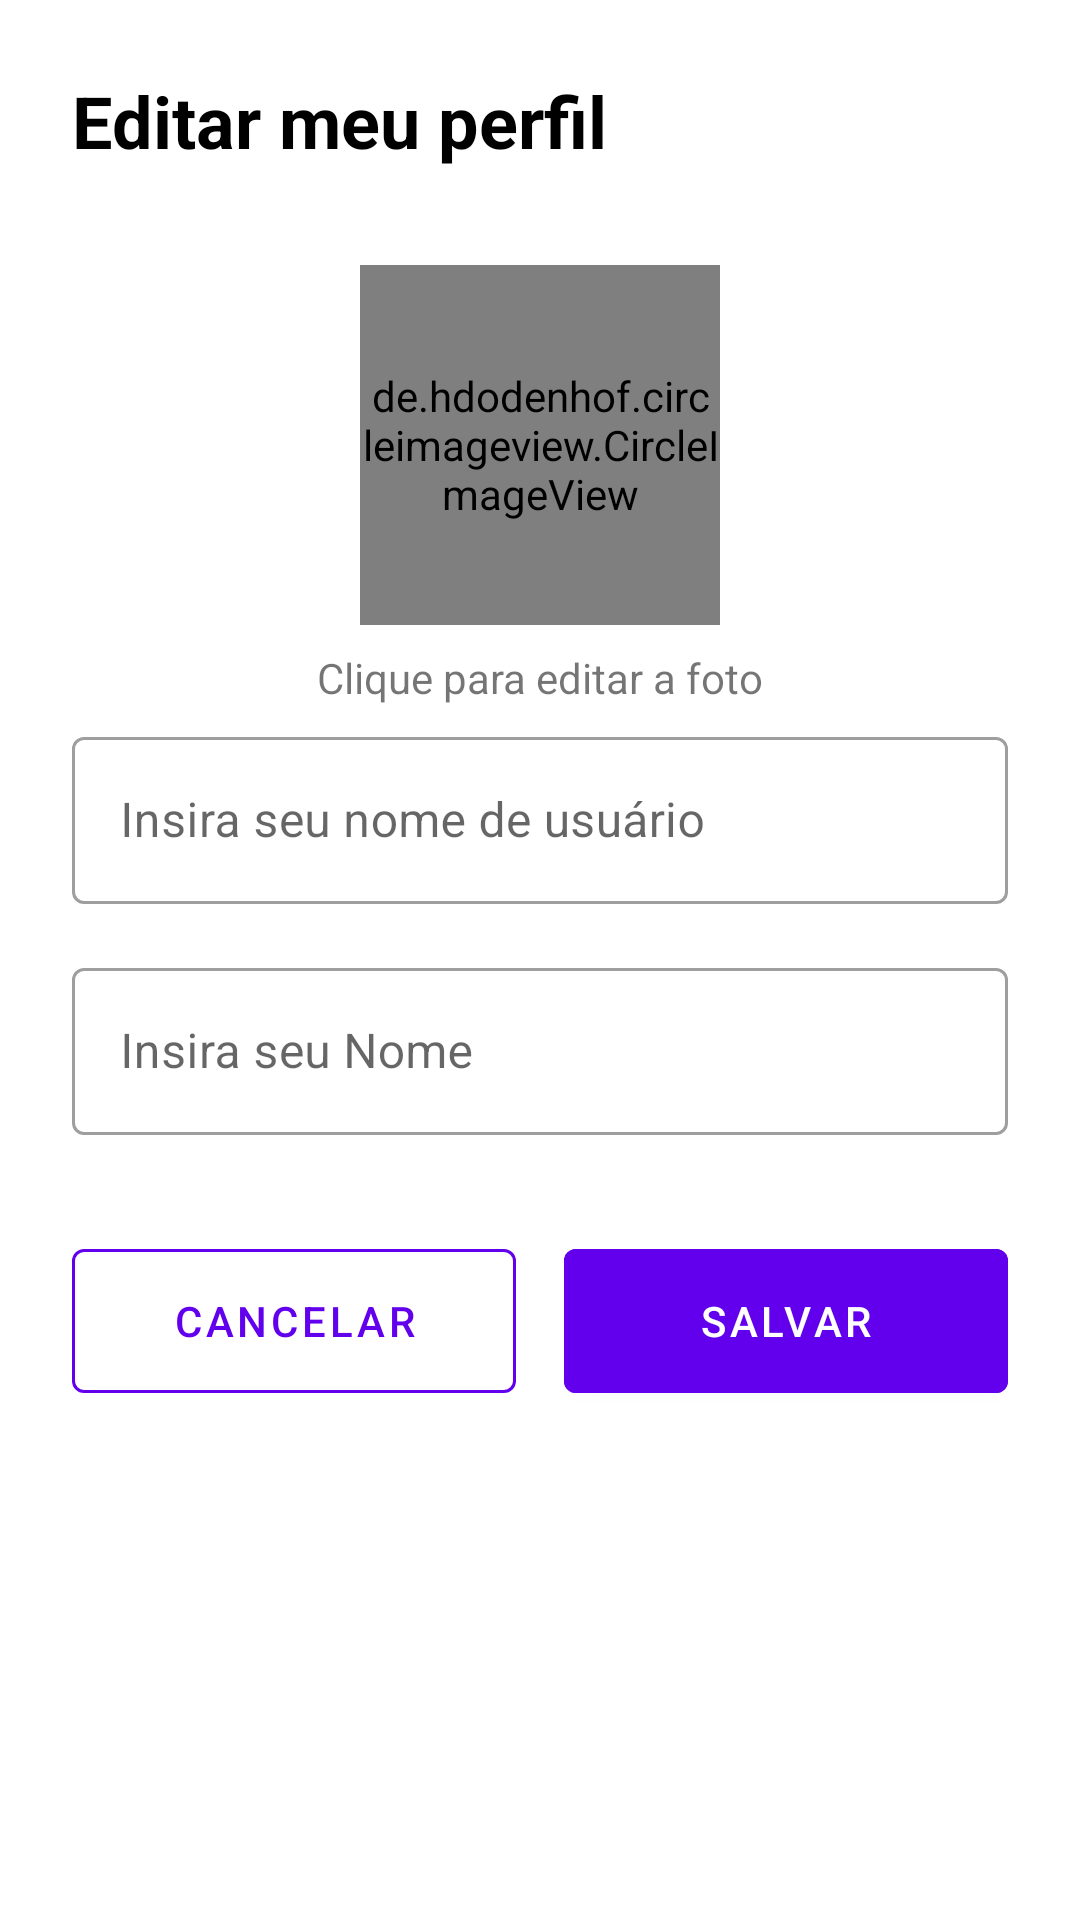

Here is an Android app screen rendered from its layout file. Give the layout XML and the strings, colors and styles it references.
<!-- AndroidManifest.xml: application theme Theme.Taskmanagermobile -->
<!-- res/layout/activity_edit_profile.xml -->
<?xml version="1.0" encoding="utf-8"?>
<androidx.constraintlayout.widget.ConstraintLayout xmlns:android="http://schemas.android.com/apk/res/android"
    xmlns:app="http://schemas.android.com/apk/res-auto"
    xmlns:tools="http://schemas.android.com/tools"
    android:layout_width="match_parent"
    android:layout_height="match_parent"
    android:background="@color/white"
    android:fillViewport="true"
    android:padding="24dp"
    tools:context=".ui.activities.EditProfileActivity">

    <ProgressBar
        android:id="@+id/progress_bar"
        android:layout_width="wrap_content"
        android:layout_height="wrap_content"
        android:visibility="gone"
        app:layout_constraintBottom_toBottomOf="parent"
        app:layout_constraintEnd_toEndOf="parent"
        app:layout_constraintStart_toStartOf="parent"
        app:layout_constraintTop_toTopOf="parent"
        tools:visibility="visible" />

    <TextView
        android:id="@+id/tv_title"
        android:layout_width="wrap_content"
        android:layout_height="wrap_content"
        android:text="@string/edit_profile_title"
        android:textColor="@color/black"
        android:textSize="24sp"
        android:textStyle="bold"
        app:layout_constraintStart_toStartOf="parent"
        app:layout_constraintTop_toTopOf="parent" />

    <androidx.constraintlayout.widget.Group
        android:id="@+id/group_edit_content"
        android:layout_width="wrap_content"
        android:layout_height="wrap_content"
        app:constraint_referenced_ids="edit_profile_image,text_tap_to_change,layout_edit_username,layout_edit_name,buttons_layout" />

    <de.hdodenhof.circleimageview.CircleImageView
        android:id="@+id/edit_profile_image"
        android:layout_width="120dp"
        android:layout_height="120dp"
        android:layout_marginTop="32dp"
        android:clickable="true"
        android:focusable="true"
        android:src="@drawable/baseline_person_24"
        app:civ_border_color="#E0E0E0"
        app:civ_border_width="2dp"
        app:layout_constraintEnd_toEndOf="parent"
        app:layout_constraintStart_toStartOf="parent"
        app:layout_constraintTop_toBottomOf="@id/tv_title" />

    <TextView
        android:id="@+id/text_tap_to_change"
        android:layout_width="wrap_content"
        android:layout_height="wrap_content"
        android:text="@string/tap_to_change_picture"
        app:layout_constraintTop_toBottomOf="@id/edit_profile_image"
        app:layout_constraintStart_toStartOf="parent"
        app:layout_constraintEnd_toEndOf="parent"
        android:layout_marginTop="8dp"/>

    <com.google.android.material.textfield.TextInputLayout
        android:id="@+id/layout_edit_username"
        style="@style/Widget.MaterialComponents.TextInputLayout.OutlinedBox"
        android:layout_width="0dp"
        android:layout_height="wrap_content"
        android:layout_marginTop="32dp"
        android:hint="@string/username_form_field_placeholder"
        app:layout_constraintEnd_toEndOf="parent"
        app:layout_constraintStart_toStartOf="parent"
        app:layout_constraintTop_toBottomOf="@id/edit_profile_image">

        <com.google.android.material.textfield.TextInputEditText
            android:id="@+id/et_edit_username"
            android:layout_width="match_parent"
            android:layout_height="wrap_content" />
    </com.google.android.material.textfield.TextInputLayout>

    <com.google.android.material.textfield.TextInputLayout
        android:id="@+id/layout_edit_name"
        style="@style/Widget.MaterialComponents.TextInputLayout.OutlinedBox"
        android:layout_width="0dp"
        android:layout_height="wrap_content"
        android:layout_marginTop="16dp"
        android:hint="@string/name_form_field_placeholder"
        app:layout_constraintEnd_toEndOf="parent"
        app:layout_constraintStart_toStartOf="parent"
        app:layout_constraintTop_toBottomOf="@id/layout_edit_username">

        <com.google.android.material.textfield.TextInputEditText
            android:id="@+id/et_edit_name"
            android:layout_width="match_parent"
            android:layout_height="wrap_content" />
    </com.google.android.material.textfield.TextInputLayout>

    <LinearLayout
        android:id="@+id/buttons_layout"
        android:layout_width="0dp"
        android:layout_height="wrap_content"
        android:orientation="horizontal"
        android:layout_marginTop="32dp"
        app:layout_constraintTop_toBottomOf="@id/layout_edit_name"
        app:layout_constraintStart_toStartOf="parent"
        app:layout_constraintEnd_toEndOf="parent">

        <com.google.android.material.button.MaterialButton
            android:id="@+id/btn_cancel"
            style="@style/Widget.MaterialComponents.Button.OutlinedButton"
            android:layout_width="0dp"
            android:layout_height="60dp"
            android:layout_weight="1"
            android:text="@string/cancel_button"
            android:layout_marginEnd="8dp"
            app:strokeColor="@color/purple_500" />

        <com.google.android.material.button.MaterialButton
            android:id="@+id/btn_save"
            android:layout_width="0dp"
            android:layout_height="60dp"
            android:layout_weight="1"
            android:text="@string/save_button"
            android:textColor="@color/white"
            android:layout_marginStart="8dp"
            android:backgroundTint="@color/purple_500"/>

    </LinearLayout>

</androidx.constraintlayout.widget.ConstraintLayout>
<!-- resources referenced by this layout -->
<resources>
  <color name="black">#FF000000</color>
  <color name="purple_500">#FF6200EE</color>
  <color name="white">#FFFFFFFF</color>
  <!-- drawable baseline_person_24 (drawable) -->
  <vector xmlns:android="http://schemas.android.com/apk/res/android" android:height="96dp" android:tint="@color/purple_500" android:viewportHeight="24" android:viewportWidth="24" android:width="96dp">
        
      <path android:fillColor="@android:color/white" android:pathData="M12,12c2.21,0 4,-1.79 4,-4s-1.79,-4 -4,-4 -4,1.79 -4,4 1.79,4 4,4zM12,14c-2.67,0 -8,1.34 -8,4v2h16v-2c0,-2.66 -5.33,-4 -8,-4z"/>
      
  </vector>
  <string name="cancel_button">Cancelar</string>
  <string name="edit_profile_title">Editar meu perfil</string>
  <string name="name_form_field_placeholder">Insira seu Nome</string>
  <string name="save_button">Salvar</string>
  <string name="tap_to_change_picture">Clique para editar a foto</string>
  <string name="username_form_field_placeholder">Insira seu nome de usuário</string>
  <style name="Theme.Taskmanagermobile" parent="Theme.MaterialComponents.DayNight.NoActionBar">
          
          <item name="colorPrimary">@color/purple_500</item>
          <item name="colorPrimaryVariant">@color/purple_700</item>
          <item name="colorOnPrimary">@color/purple_500</item>
          
          <item name="colorSecondary">@color/teal_200</item>
          <item name="colorSecondaryVariant">@color/teal_700</item>
          <item name="colorOnSecondary">@color/purple_500</item>
          
          <item name="android:statusBarColor">?attr/colorPrimaryVariant</item>
          
      </style>
  <color name="purple_700">#FF3700B3</color>
  <color name="teal_200">#FF03DAC5</color>
  <color name="teal_700">#FF018786</color>
</resources>
